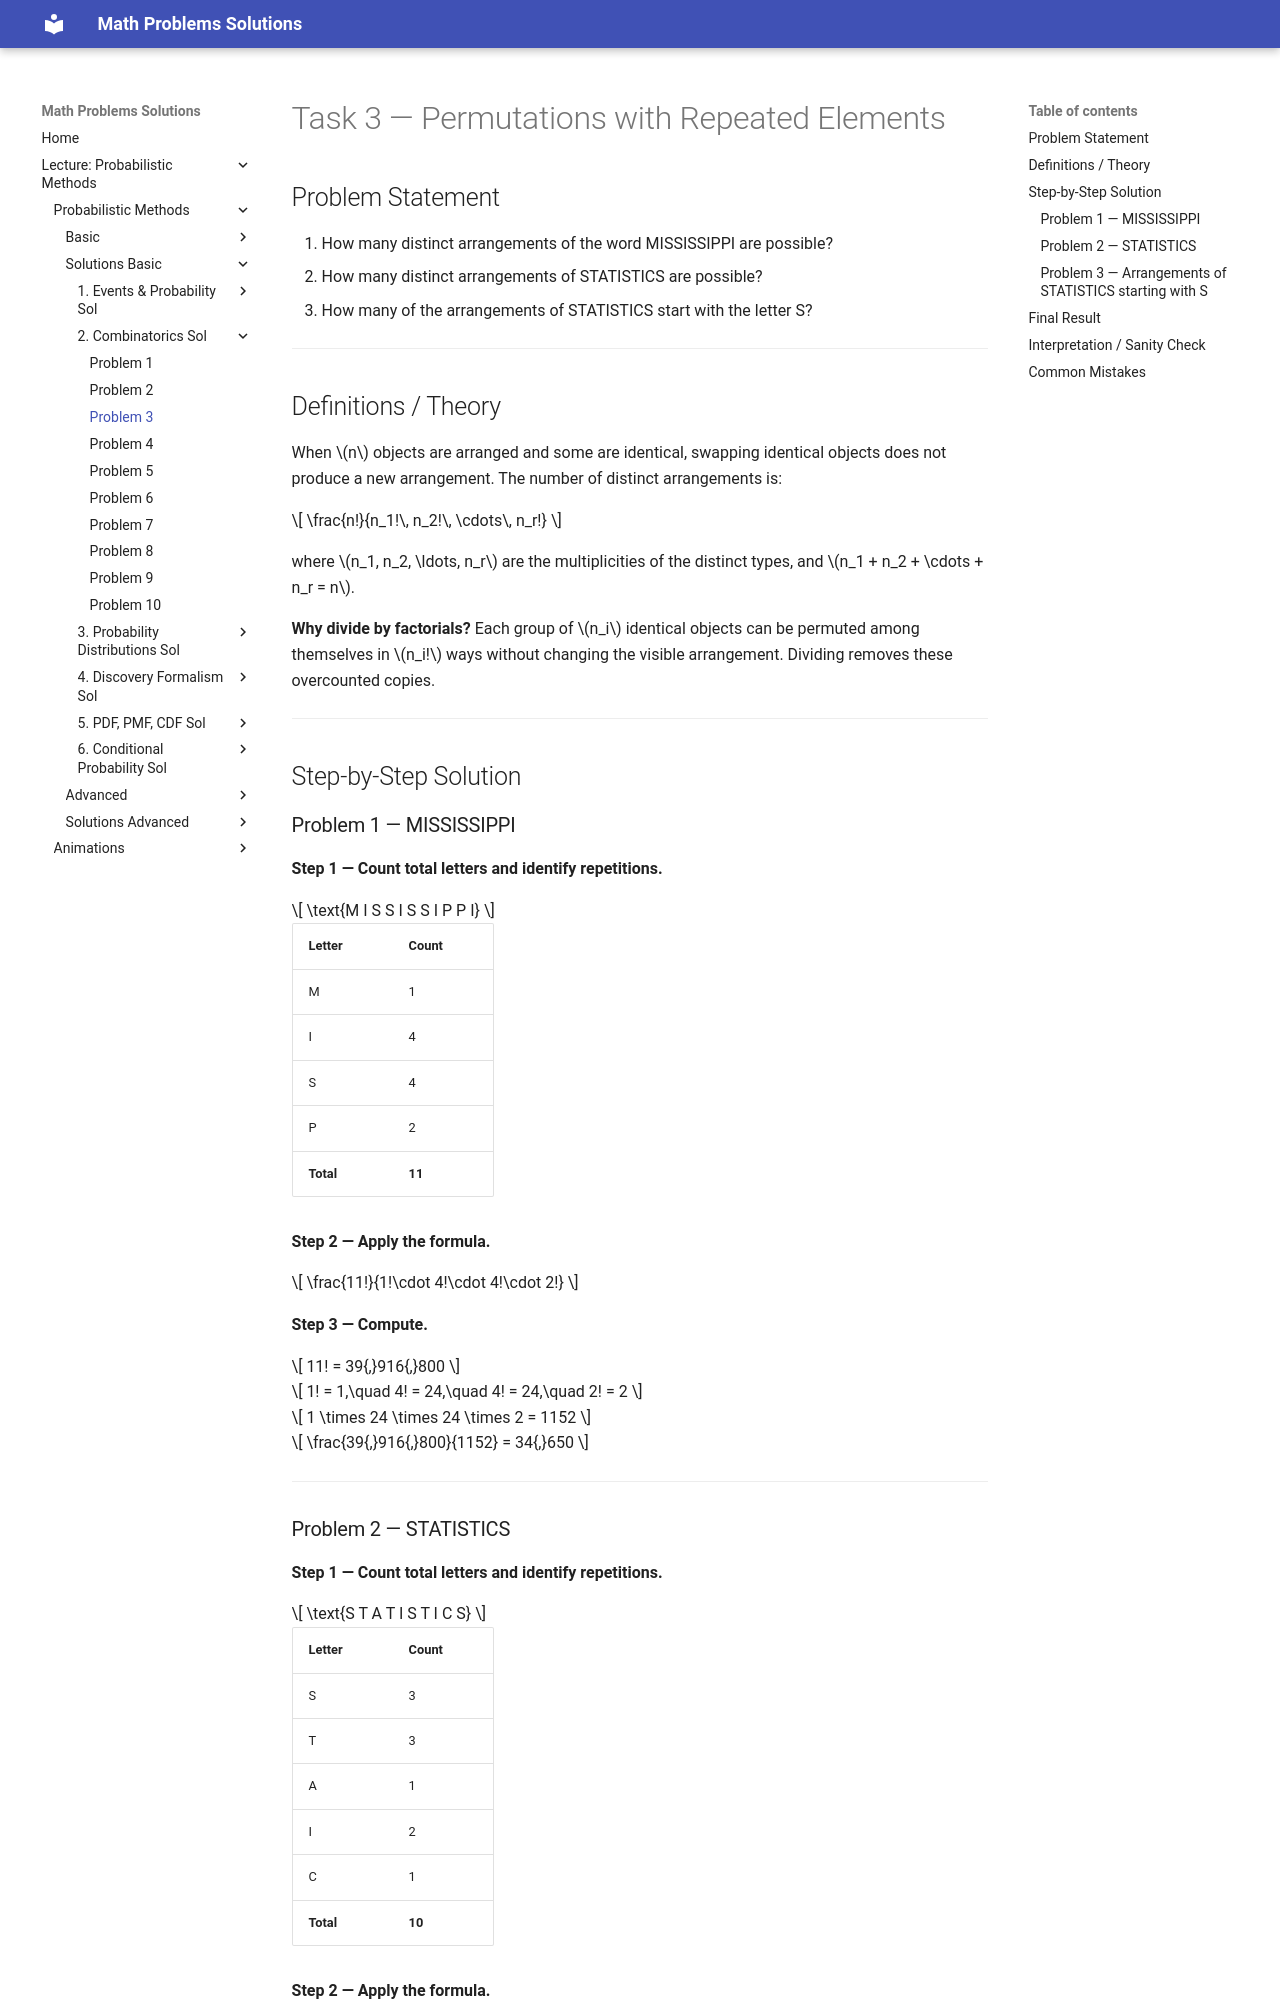

repository: LiiinadNamar/Math_Problems_Repo_DR · page: 4_Metody_probabilistyczne/basic/solutions_02_combinatorics/solution_03/index.html · generator: mkdocs

# Task 3 — Permutations with Repeated Elements

## Problem Statement

1. How many distinct arrangements of the word MISSISSIPPI are possible?
2. How many distinct arrangements of STATISTICS are possible?
3. How many of the arrangements of STATISTICS start with the letter S?

---

## Definitions / Theory

When $n$ objects are arranged and some are identical, swapping identical objects does not produce a new arrangement. The number of distinct arrangements is:

$$
\frac{n!}{n_1!\, n_2!\, \cdots\, n_r!}
$$

where $n_1, n_2, \ldots, n_r$ are the multiplicities of the distinct types, and $n_1 + n_2 + \cdots + n_r = n$.

**Why divide by factorials?** Each group of $n_i$ identical objects can be permuted among themselves in $n_i!$ ways without changing the visible arrangement. Dividing removes these overcounted copies.

---

## Step-by-Step Solution

### Problem 1 — MISSISSIPPI

**Step 1 — Count total letters and identify repetitions.**

$$
\text{M I S S I S S I P P I}
$$

| Letter | Count |
|---|---|
| M | 1 |
| I | 4 |
| S | 4 |
| P | 2 |
| **Total** | **11** |

**Step 2 — Apply the formula.**

$$
\frac{11!}{1!\cdot 4!\cdot 4!\cdot 2!}
$$

**Step 3 — Compute.**

$$
11! = 39{,}916{,}800
$$

$$
1! = 1,\quad 4! = 24,\quad 4! = 24,\quad 2! = 2
$$

$$
1 \times 24 \times 24 \times 2 = 1152
$$

$$
\frac{39{,}916{,}800}{1152} = 34{,}650
$$

---

### Problem 2 — STATISTICS

**Step 1 — Count total letters and identify repetitions.**

$$
\text{S T A T I S T I C S}
$$

| Letter | Count |
|---|---|
| S | 3 |
| T | 3 |
| A | 1 |
| I | 2 |
| C | 1 |
| **Total** | **10** |

**Step 2 — Apply the formula.**

$$
\frac{10!}{3!\cdot 3!\cdot 1!\cdot 2!\cdot 1!}
$$

**Step 3 — Compute.**

$$
10! = 3{,}628{,}800
$$

$$
3! \times 3! \times 1! \times 2! \times 1! = 6 \times 6 \times 1 \times 2 \times 1 = 72
$$

$$
\frac{3{,}628{,}800}{72} = 50{,}400
$$

---
